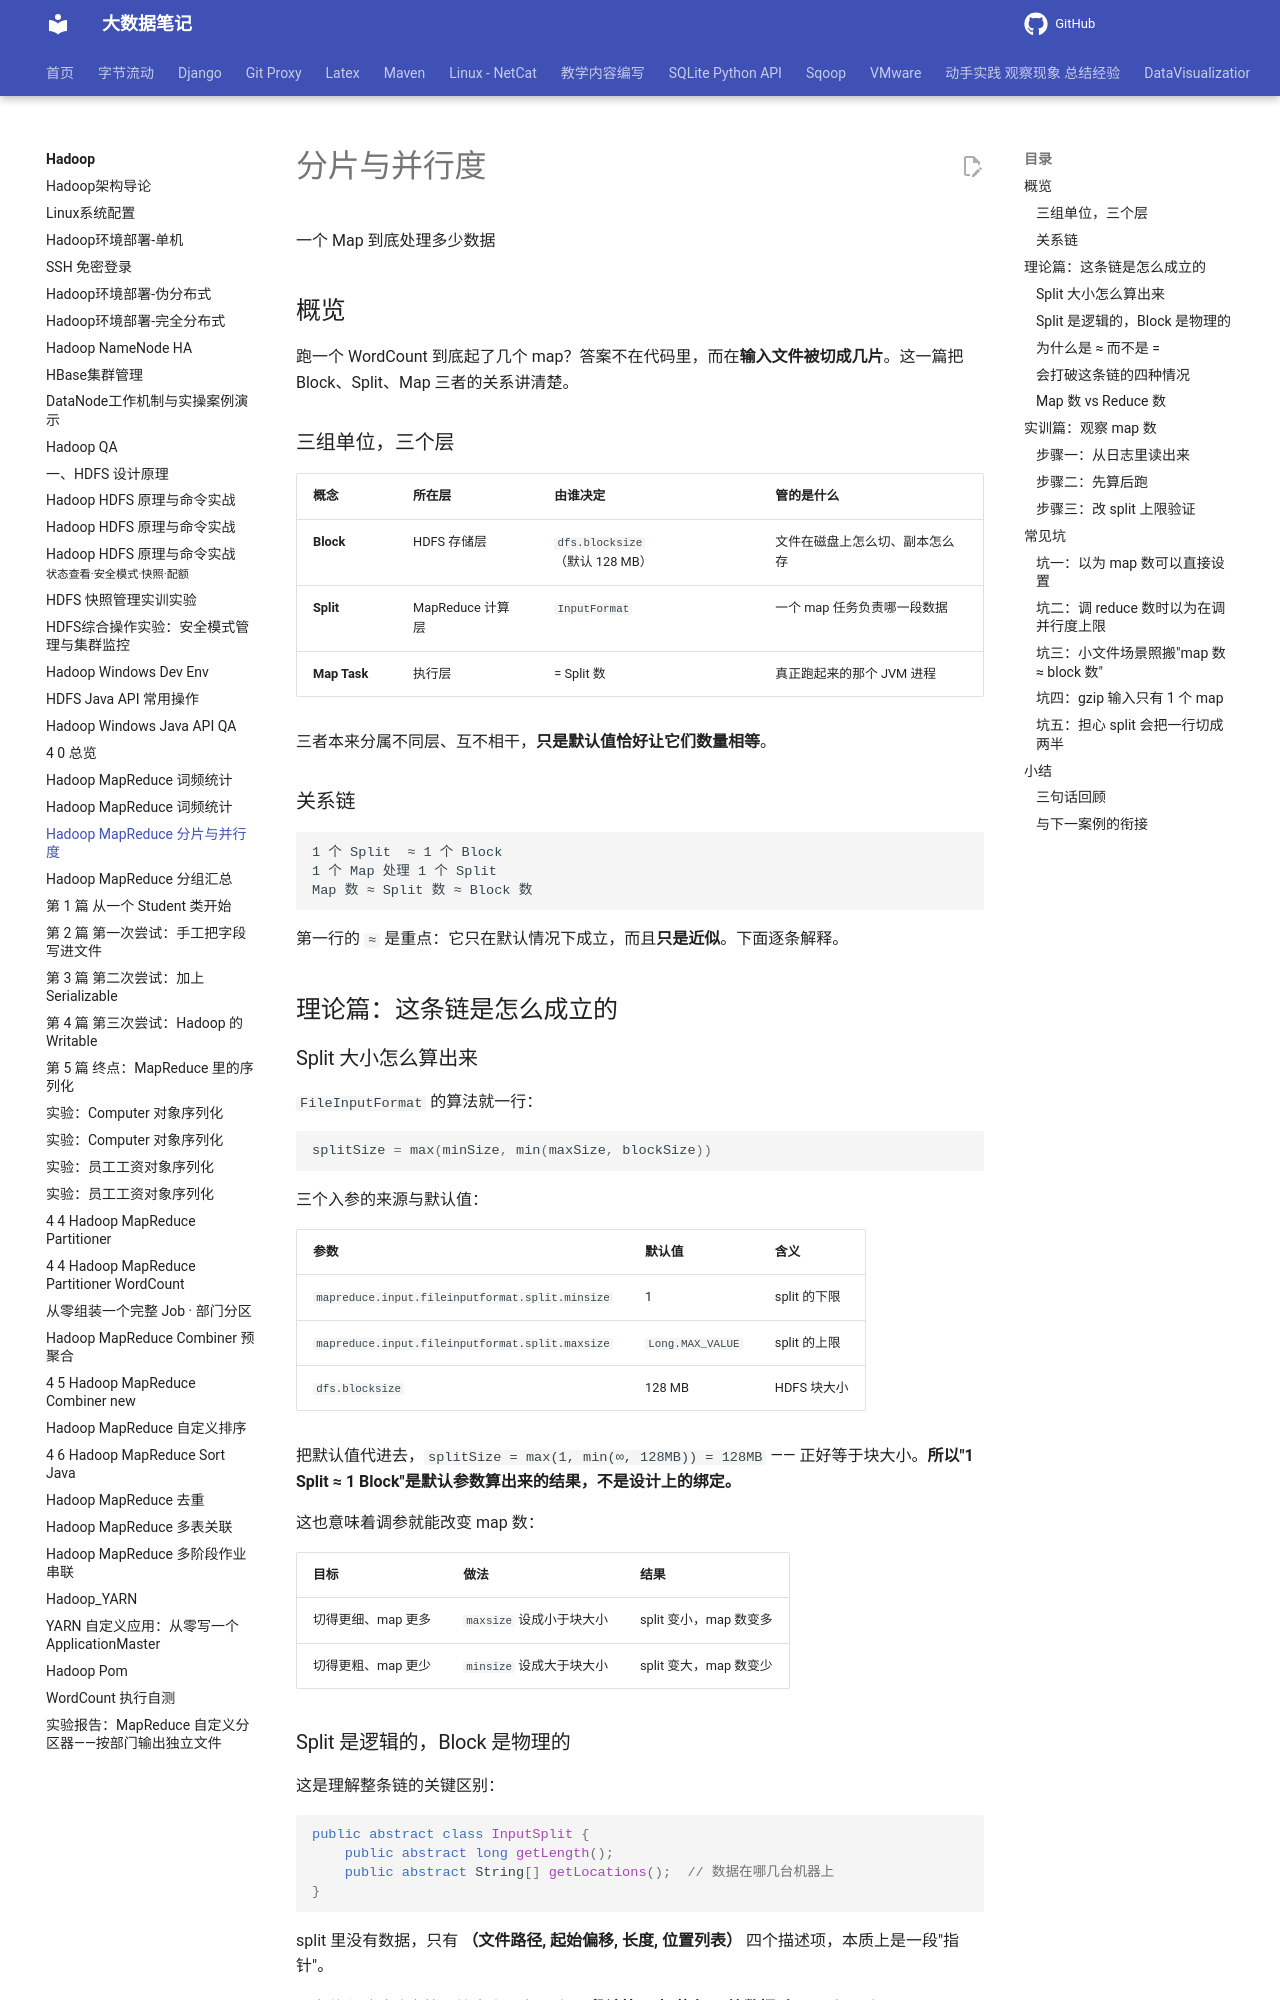

repository: QingYuanQu/studybigdata · page: Hadoop/4-1-2-Hadoop_MapReduce_Block_Split_Map/index.html · generator: mkdocs

---
theme: python-mini-pptx
paginate: true
headingDivider: 5
title: Hadoop MapReduce 分片与并行度
date: 2026-09-13 16:30:00
categories:
- Hadoop
tags:
- Hadoop
- MapReduce
- InputSplit
---

<div class="cover"><h1>分片与并行度</h1><p>一个 Map 到底处理多少数据</p></div>

## 概览

跑一个 WordCount 到底起了几个 map？答案不在代码里，而在**输入文件被切成几片**。这一篇把 Block、Split、Map 三者的关系讲清楚。

### 三组单位，三个层

| 概念 | 所在层 | 由谁决定 | 管的是什么 |
|---|---|---|---|
| **Block** | HDFS 存储层 | `dfs.blocksize`（默认 128 MB） | 文件在磁盘上怎么切、副本怎么存 |
| **Split** | MapReduce 计算层 | `InputFormat` | 一个 map 任务负责哪一段数据 |
| **Map Task** | 执行层 | = Split 数 | 真正跑起来的那个 JVM 进程 |

三者本来分属不同层、互不相干，**只是默认值恰好让它们数量相等**。

### 关系链

```text
1 个 Split  ≈ 1 个 Block
1 个 Map 处理 1 个 Split
Map 数 ≈ Split 数 ≈ Block 数
```

第一行的 `≈` 是重点：它只在默认情况下成立，而且**只是近似**。下面逐条解释。

## 理论篇：这条链是怎么成立的

### Split 大小怎么算出来

`FileInputFormat` 的算法就一行：

```java
splitSize = max(minSize, min(maxSize, blockSize))
```

三个入参的来源与默认值：

| 参数 | 默认值 | 含义 |
|---|---|---|
| `mapreduce.input.fileinputformat.split.minsize` | 1 | split 的下限 |
| `mapreduce.input.fileinputformat.split.maxsize` | `Long.MAX_VALUE` | split 的上限 |
| `dfs.blocksize` | 128 MB | HDFS 块大小 |

把默认值代进去，`splitSize = max(1, min(∞, 128MB)) = 128MB` —— 正好等于块大小。**所以"1 Split ≈ 1 Block"是默认参数算出来的结果，不是设计上的绑定。**

这也意味着调参就能改变 map 数：

| 目标 | 做法 | 结果 |
|---|---|---|
| 切得更细、map 更多 | `maxsize` 设成小于块大小 | split 变小，map 数变多 |
| 切得更粗、map 更少 | `minsize` 设成大于块大小 | split 变大，map 数变少 |

### Split 是逻辑的，Block 是物理的

这是理解整条链的关键区别：

```java
public abstract class InputSplit {
    public abstract long getLength();
    public abstract String[] getLocations();  // 数据在哪几台机器上
}
```

split 里没有数据，只有 **（文件路径, 起始偏移, 长度, 位置列表）** 四个描述项，本质上是一段"指针"。

那为什么默认让它等于块大小？为了让**"一段计算"正好落在"一块数据"上**。调度器看 `getLocations()` 就能把 map 任务派到存着这块数据的机器上跑，省掉跨网络读文件。这就是常说的数据本地性（data locality）。
